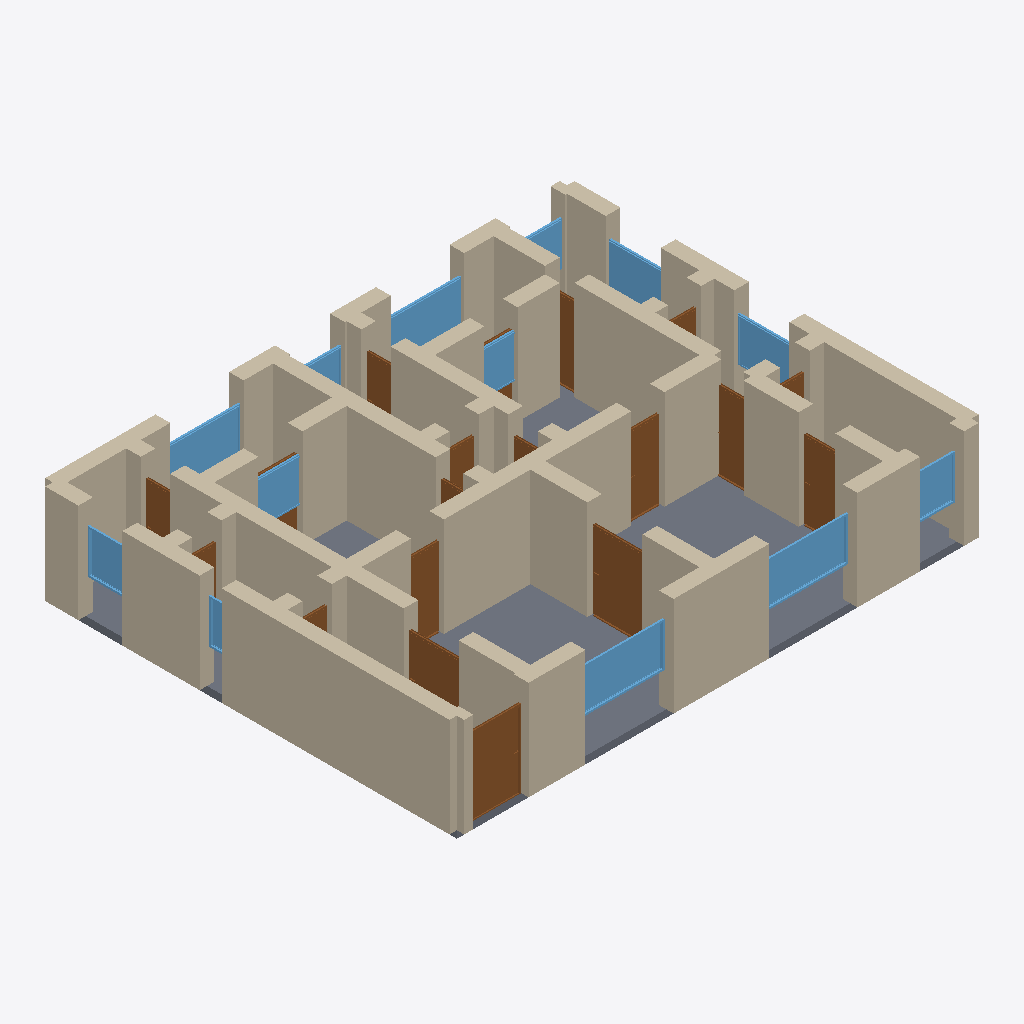
Isometric view of an IFC building model (IFC-SPF (STEP), schema IFC4, length unit metre), seen from the south-west, elements coloured by IFC class: 58 walls (beige), 19 doors (brown), 13 windows (light blue), 1 slab (grey).
Extent 14.4 m × 11.4 m × 2.9 m (x, y, z). Storeys (1): Ground Floor at 0.00 m. Elements (92): 58 IfcWall, 19 IfcDoor, 14 IfcWindow, 1 IfcSlab.

HEADER;
FILE_DESCRIPTION(('ViewDefinition[DesignTransferView]'),'2;1');
FILE_NAME('/dev/null','2026-05-05T15:51:55+05:30',(''),(''),'IfcOpenShell 0.8.5','IfcOpenShell 0.8.5','Nobody');
FILE_SCHEMA(('IFC4'));
ENDSEC;
DATA;
#1=IFCPROJECT('1cKl712fn39hY1YT3sAgtV',$,'A Welsh Powys SY18 longhouse single-floor variant — typical ',$,$,$,$,(#10),#5);
#12=IFCSITE('2imsgsy4r4bvFDhlE8Eg71',$,'Site',$,$,$,$,$,$,$,$,$,$,$);
#13=IFCBUILDING('36HW7qYOX9OxmTZEOIBy5Q',$,'Building',$,$,$,$,$,$,$,$,$);
#16=IFCBUILDINGSTOREY('0tm81_x8P02gr9ElkQIpwQ',$,'Ground Floor',$,$,#22,$,$,$,$);
#354=IFCWALL('2Oy2v0Po50uvAnndYdn1JT',$,'Exterior Wall',$,$,#375,#370,$,$);
#4050=IFCSLAB('1l5pWg4qr0Qf49Mfg2D$kc',$,'Floor',$,$,#4067,#4062,$,.FLOOR.);
#68=IFCWALL('2gGlfBY1b1AQSjhIxEzFBv',$,'Exterior Wall',$,$,#89,#84,$,$);
#134=IFCWALL('3nUuKbUcbDCfsNj94TmV1q',$,'Exterior Wall',$,$,#155,#150,$,$);
#332=IFCWALL('3EXGhUQkfCqhwnkXbQPXPr',$,'Exterior Wall',$,$,#353,#348,$,$);
#90=IFCWALL('0bquYzQyj6yeRmRpqsSruW',$,'Exterior Wall',$,$,#111,#106,$,$);
#486=IFCWALL('2ofanavx96CQHTPWIHLNDH',$,'Interior Wall',$,$,#507,#502,$,$);
#46=IFCWALL('0XgwovO755vQLk5G$SJwEr',$,'Exterior Wall',$,$,#67,#62,$,$);
#508=IFCWALL('2B06_Fwpj3q8zqJQF0BNQ2',$,'Interior Wall',$,$,#529,#524,$,$);
#904=IFCWALL('2HR81E4bD6WfmWXsFFLirq',$,'Interior Wall',$,$,#925,#920,$,$);
#640=IFCWALL('31BXqwuTPDChuJIHyVz$YB',$,'Interior Wall',$,$,#661,#656,$,$);
#596=IFCWALL('1TTA8McrT2pvRUlY2TagmW',$,'Interior Wall',$,$,#617,#612,$,$);
#1080=IFCWALL('05oyrcoCbFngy1Wq18XCUV',$,'Interior Wall',$,$,#1101,#1096,$,$);
#794=IFCWALL('0uMS38Ycz0KxSqN7wmT$_l',$,'Interior Wall',$,$,#815,#810,$,$);
#926=IFCWALL('2hb85oBjP2Jum9UFT1I8g6',$,'Interior Wall',$,$,#947,#942,$,$);
#1102=IFCWALL('2ju1V3eCj5zxO9h59zAo4m',$,'Interior Wall',$,$,#1123,#1118,$,$);
#310=IFCWALL('3jJW1mLRLAV94kRmRSsAZ3',$,'Exterior Wall',$,$,#331,#326,$,$);
#288=IFCWALL('0WBoXhPH54iBls8irNIV3W',$,'Exterior Wall',$,$,#309,#304,$,$);
#662=IFCWALL('3OtYX0MTvEvu$ikI7Y4ds4',$,'Interior Wall',$,$,#683,#678,$,$);
#398=IFCWALL('1kQrbFXy51n911UvylOEbo',$,'Interior Wall',$,$,#419,#414,$,$);
#156=IFCWALL('2SAAEaMx95RgWZE0h6RW7r',$,'Exterior Wall',$,$,#177,#172,$,$);
#1470=IFCDOOR('0G_W2j8mD9YxI4HM6S9X8a',$,'Door',$,$,#1554,#1549,$,2.1,1.5,$,$,$);
#1300=IFCDOOR('1Z6QIdlxD8YuhIolgr6GKi',$,'Door',$,$,#1384,#1379,$,2.1,1.5,$,$,$);
#178=IFCWALL('3rZDVpitHDh9WUaVcCxMJw',$,'Exterior Wall',$,$,#199,#194,$,$);
#772=IFCWALL('28Xhf9YyH6HQuz7OZ_Xom$',$,'Interior Wall',$,$,#793,#788,$,$);
#2915=IFCWINDOW('000d82zPbBqfPPsyqL5Rh8',$,'Window',$,$,#2969,#2964,$,1.2,2.4,$,$,$);
#376=IFCWALL('3Z8gEoNQT9GwKUy$QHujyu',$,'Interior Wall',$,$,#397,#392,$,$);
#1146=IFCWALL('1SXukARUL2ZeQCvF$cvZ$z',$,'Interior Wall',$,$,#1167,#1162,$,$);
#2970=IFCWINDOW('2oQ38AwEbBte2TjxoBtRi5',$,'Window',$,$,#3024,#3019,$,1.2,2.4,$,$,$);
#266=IFCWALL('3ezlR0tmT1xBGXDVFygqSs',$,'Exterior Wall',$,$,#287,#282,$,$);
#552=IFCWALL('3ehgTgsm1F59Y$TXtjSXVy',$,'Interior Wall',$,$,#573,#568,$,$);
#222=IFCWALL('1nFwGn6hrASOIv1BhQV$Yb',$,'Exterior Wall',$,$,#243,#238,$,$);
#1212=IFCWALL('2Syl$yPgbBEuEZm9wiKxDq',$,'Interior Wall',$,$,#1233,#1228,$,$);
#464=IFCWALL('3mrA1HWqX0iOMhHAaxDaUb',$,'Interior Wall',$,$,#485,#480,$,$);
#1234=IFCWALL('1D3T5tw795LhYRtXi$cmii',$,'Interior Wall',$,$,#1255,#1250,$,$);
#112=IFCWALL('1pfjhpTA95wQKWg8KocxYr',$,'Exterior Wall',$,$,#133,#128,$,$);
#3520=IFCWINDOW('2hWLhFra95tx7OFhEIoyYw',$,'Window',$,$,#3574,#3569,$,1.2,2.0,$,$,$);
#3465=IFCWINDOW('1RYd8xDW59UvqR55lGq$tW',$,'Window',$,$,#3519,#3514,$,1.2,2.0,$,$,$);
#882=IFCWALL('3_zOQvpnfEBvyEAQm08IJN',$,'Interior Wall',$,$,#903,#898,$,$);
#1555=IFCDOOR('2eGq5vYNbE2RI54Y0Tz8b6',$,'Door',$,$,#1639,#1634,$,2.1,1.0,$,$,$);
#2065=IFCDOOR('3F0oTSvqz2JPTjkYN4Df$h',$,'Door',$,$,#2149,#2144,$,2.1,0.9,$,$,$);
#1385=IFCDOOR('3I5T6El7L1BBhNQ$JVRYvQ',$,'Door',$,$,#1469,#1464,$,2.1,1.5,$,$,$);
#244=IFCWALL('0c$OEUdSb9FvLreD2xmG7i',$,'Exterior Wall',$,$,#265,#260,$,$);
#574=IFCWALL('2Md1_zzF1Dbx3prb_KBzuA',$,'Interior Wall',$,$,#595,#590,$,$);
#1725=IFCDOOR('22gQKp3_f4O8ekBZzmqF2o',$,'Door',$,$,#1809,#1804,$,2.1,0.9,$,$,$);
#1124=IFCWALL('3zWJE4Nd5Ag900GkRfTd0N',$,'Interior Wall',$,$,#1145,#1140,$,$);
#3410=IFCWINDOW('1nQ0gpvYLDngA1aIVHuRs$',$,'Window',$,$,#3464,#3459,$,1.2,1.5,$,$,$);
#530=IFCWALL('2eNwvQiDH58eDIOrjA$d9F',$,'Interior Wall',$,$,#551,#546,$,$);
#1895=IFCDOOR('04aF5pDM94PBvOmp8AmUwe',$,'Door',$,$,#1979,#1974,$,2.1,0.9,$,$,$);
#3080=IFCWINDOW('0jeMmCGPr1BP$jtKeBjWqJ',$,'Window',$,$,#3134,#3129,$,1.2,1.5,$,$,$);
#1278=IFCWALL('2FLxhyszn2dxS10S$inw_C',$,'Interior Wall',$,$,#1299,#1294,$,$);
#684=IFCWALL('0Re3GJsZ5EHAU_BYqDy2Nt',$,'Interior Wall',$,$,#705,#700,$,$);
#23=IFCWALL('14XRPt5yT1XRCQmL$FXQsQ',$,'Exterior Wall',$,$,#45,#39,$,$);
#3135=IFCWINDOW('1FKRm2WWTDxfhqR_BzVrRq',$,'Window',$,$,#3189,#3184,$,1.2,1.8,$,$,$);
#816=IFCWALL('2AbApriNzC99Ac9AtbXTGZ',$,'Interior Wall',$,$,#837,#832,$,$);
#948=IFCWALL('3SIzWwAA15P8Pn4lVdLRZN',$,'Interior Wall',$,$,#969,#964,$,$);
#1190=IFCWALL('2Bf7vl3NT11wCzheIoQpPv',$,'Interior Wall',$,$,#1211,#1206,$,$);
#3025=IFCWINDOW('1BawSm2Mf09v$JaaSH$n1x',$,'Window',$,$,#3079,#3074,$,1.2,1.2,$,$,$);
#1168=IFCWALL('2AkmCT0T16K9CWkmoI0Bqx',$,'Interior Wall',$,$,#1189,#1184,$,$);
#3575=IFCWINDOW('2XswZ63NT7PemNjNlQ85mv',$,'Window',$,$,#3629,#3624,$,1.2,1.2,$,$,$);
#1036=IFCWALL('0Dt8zVHhX428L1__Rfv3gG',$,'Interior Wall',$,$,#1057,#1052,$,$);
#1014=IFCWALL('1xGQ11$iv99OhX$wBsAJy5',$,'Interior Wall',$,$,#1035,#1030,$,$);
#420=IFCWALL('28AnaOwtjC9e8n_kWZhQd3',$,'Interior Wall',$,$,#441,#436,$,$);
#970=IFCWALL('2i_5OOLq1C6x1_oppKWXit',$,'Interior Wall',$,$,#991,#986,$,$);
#728=IFCWALL('0VOZ7l2ETClBscdcBe6YKm',$,'Interior Wall',$,$,#749,#744,$,$);
#1256=IFCWALL('2CTEzDHVP4zAOUYLQZKGUZ',$,'Interior Wall',$,$,#1277,#1272,$,$);
#3245=IFCWINDOW('2WOfYik9z6yAlkuGnb0HsI',$,'Window',$,$,#3299,#3294,$,1.2,1.8,$,$,$);
#2830=IFCDOOR('2phjhMKRj2zP3po2$p2AVS',$,'Door',$,$,#2914,#2909,$,2.1,0.8,$,$,$);
#2745=IFCDOOR('221hfSCYz6y8Q9J_Rehqsf',$,'Door',$,$,#2829,#2824,$,2.1,0.8,$,$,$);
#2575=IFCDOOR('09ICWYoEH90xIjmPrc9qqg',$,'Door',$,$,#2659,#2654,$,2.1,0.8,$,$,$);
#618=IFCWALL('1TmH19o8TBSB$$gTdSP$wN',$,'Interior Wall',$,$,#639,#634,$,$);
#200=IFCWALL('02hxdAqcf4i82XccUtKm_7',$,'Exterior Wall',$,$,#221,#216,$,$);
#2235=IFCDOOR('3CRqxztHz7oQUQUAYFCTEp',$,'Door',$,$,#2319,#2314,$,2.1,0.8,$,$,$);
#3355=IFCWINDOW('1znKXedhz20veKZ26abYDr',$,'Window',$,$,#3409,#3404,$,1.2,1.5,$,$,$);
#3300=IFCWINDOW('3BGs_UAWjFegrDN9d9s99w',$,'Window',$,$,#3354,#3349,$,1.2,1.5,$,$,$);
#3630=IFCWINDOW('3ZA2Kh$_b7J98AETChM7eB',$,'Window',$,$,#3684,#3679,$,1.2,0.6,$,$,$);
#860=IFCWALL('3QeB7bxG58F9aGRus$0RSJ',$,'Interior Wall',$,$,#881,#876,$,$);
#706=IFCWALL('3CuCge3uz1z8sk42yTqBup',$,'Interior Wall',$,$,#727,#722,$,$);
#442=IFCWALL('2kLhTIw795SRc$adcip57f',$,'Interior Wall',$,$,#463,#458,$,$);
#750=IFCWALL('3H7F8oG19EaOc8pd83Seae',$,'Interior Wall',$,$,#771,#766,$,$);
#1058=IFCWALL('28FIPi7DHEbPxOgu46uEmm',$,'Interior Wall',$,$,#1079,#1074,$,$);
#2320=IFCDOOR('0CaW4bXmLDxfQw9Kpp9Pu8',$,'Door',$,$,#2404,#2399,$,2.1,0.9,$,$,$);
#2405=IFCDOOR('15JFQA1xb16P12GgccGJ64',$,'Door',$,$,#2489,#2484,$,2.1,0.8,$,$,$);
#992=IFCWALL('0R8N4SIZ1DHfJdYbDHcL0q',$,'Interior Wall',$,$,#1013,#1008,$,$);
#838=IFCWALL('2hsR4RUAvA1hSCcJZxeURK',$,'Interior Wall',$,$,#859,#854,$,$);
#2490=IFCDOOR('01Fnle45r6cPDUA6V1FZK2',$,'Door',$,$,#2574,#2569,$,2.1,1.2,$,$,$);
#1810=IFCDOOR('0TB_0VruzANQ7$07B2iDfB',$,'Door',$,$,#1894,#1889,$,2.1,0.8,$,$,$);
#1640=IFCDOOR('2gvLs00vbDRhap8T36R4BF',$,'Door',$,$,#1724,#1719,$,2.1,0.8,$,$,$);
#2150=IFCDOOR('2f6HpnAv112uR2MTtv7WXe',$,'Door',$,$,#2234,#2229,$,2.1,0.8,$,$,$);
#1980=IFCDOOR('34h9cw5MD5oPvNJI7a_fvB',$,'Door',$,$,#2064,#2059,$,2.1,0.75,$,$,$);
#2660=IFCDOOR('3AEii2Y75DAPu0RydlWjgm',$,'Door',$,$,#2744,#2739,$,2.1,0.9,$,$,$);
ENDSEC;
